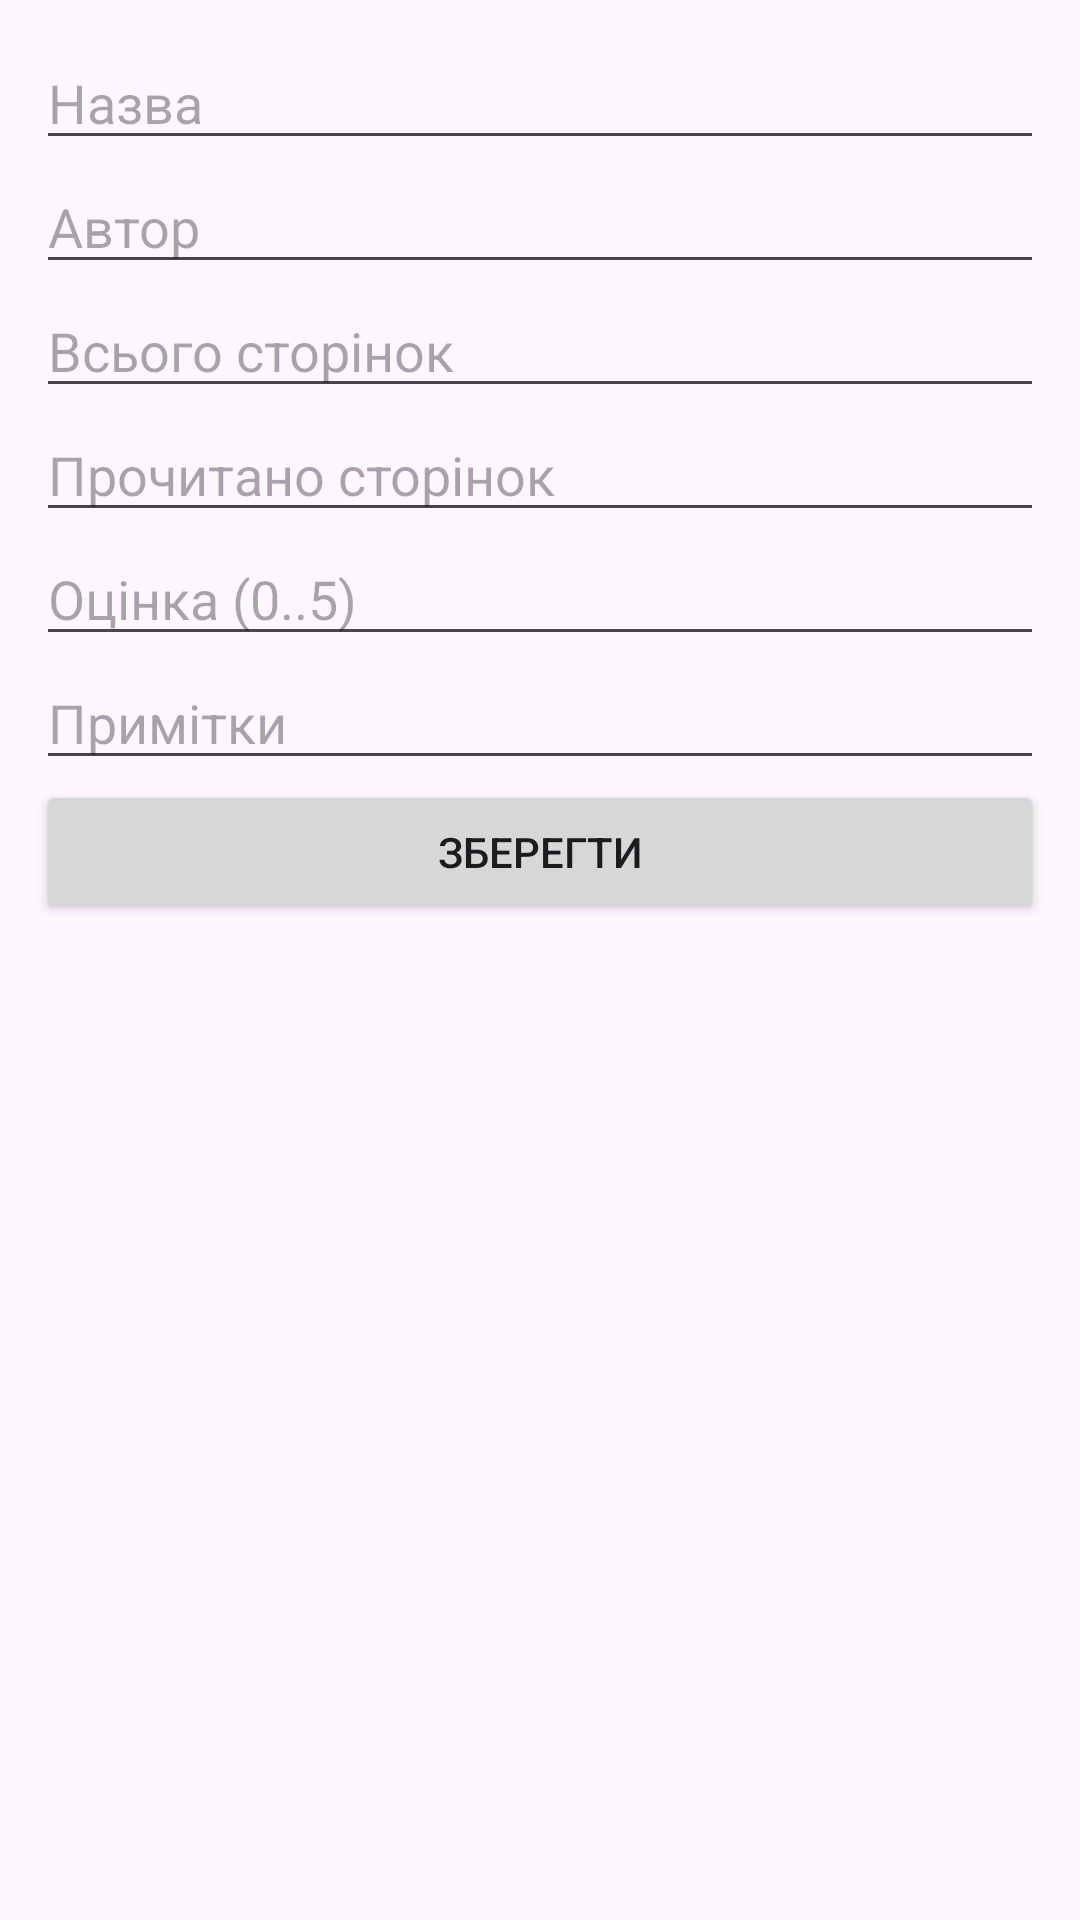

Here is an Android app screen rendered from its layout file. Give the layout XML and the strings, colors and styles it references.
<!-- AndroidManifest.xml: application theme Theme.ReadingJournal -->
<!-- res/layout/fragment_add_edit.xml -->
<?xml version="1.0" encoding="utf-8"?>
<ScrollView xmlns:android="http://schemas.android.com/apk/res/android"
    android:layout_width="match_parent"
    android:layout_height="match_parent">
    <LinearLayout
        android:orientation="vertical"
        android:padding="12dp"
        android:layout_width="match_parent"
        android:layout_height="wrap_content">

        <EditText
            android:id="@+id/etTitle"
            android:hint="Назва"
            android:layout_width="match_parent"
            android:layout_height="wrap_content"/>

        <EditText
            android:id="@+id/etAuthor"
            android:hint="Автор"
            android:layout_width="match_parent"
            android:layout_height="wrap_content"/>

        <EditText
            android:id="@+id/etTotal"
            android:hint="Всього сторінок"
            android:inputType="number"
            android:layout_width="match_parent"
            android:layout_height="wrap_content"/>

        <EditText
            android:id="@+id/etRead"
            android:hint="Прочитано сторінок"
            android:inputType="number"
            android:layout_width="match_parent"
            android:layout_height="wrap_content"/>

        <EditText
            android:id="@+id/etRating"
            android:hint="Оцінка (0..5)"
            android:inputType="number"
            android:layout_width="match_parent"
            android:layout_height="wrap_content"/>

        <EditText
            android:id="@+id/etNotes"
            android:hint="Примітки"
            android:layout_width="match_parent"
            android:layout_height="wrap_content"/>

        <Button
            android:id="@+id/btnSave"
            android:text="Зберегти"
            android:layout_width="match_parent"
            android:layout_height="wrap_content"/>
    </LinearLayout>
</ScrollView>
<!-- resources referenced by this layout -->
<resources>
  <style name="Theme.ReadingJournal" parent="Base.Theme.ReadingJournal" />
  <style name="Base.Theme.ReadingJournal" parent="Theme.Material3.DayNight.NoActionBar">
          
          
      </style>
</resources>
